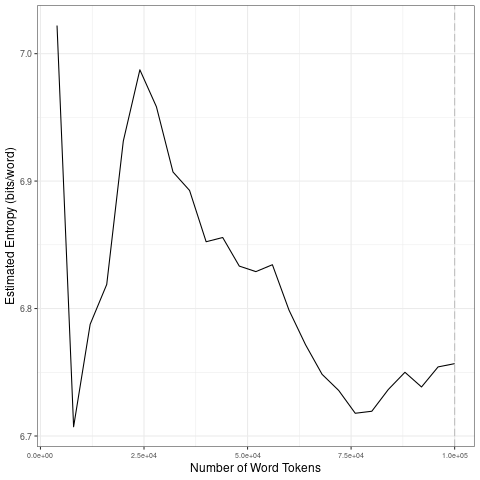

The file beside this chart, header and first rows:
file, entropy.Corpus.Size, entropy.Entropy, sd.Corpus.Size, sd.SD
data/2021_by_en/2021-02-24_tokens_1-gram…, 4000, 7.022, 20000, 0.1239
data/2021_by_en/2021-02-24_tokens_1-gram…, 8000, 6.707, 40000, 0.05356
data/2021_by_en/2021-02-24_tokens_1-gram…, 12000, 6.788, 60000, 0.0204
data/2021_by_en/2021-02-24_tokens_1-gram…, 16000, 6.819, 80000, 0.02231
data/2021_by_en/2021-02-24_tokens_1-gram…, 20000, 6.931, 1e+05, 0.009198
data/2021_by_en/2021-02-24_tokens_1-gram…, 24000, 6.987, 20000, 0.1239
data/2021_by_en/2021-02-24_tokens_1-gram…, 28000, 6.958, 40000, 0.05356
data/2021_by_en/2021-02-24_tokens_1-gram…, 32000, 6.907, 60000, 0.0204
data/2021_by_en/2021-02-24_tokens_1-gram…, 36000, 6.893, 80000, 0.02231
data/2021_by_en/2021-02-24_tokens_1-gram…, 40000, 6.852, 1e+05, 0.009198
data/2021_by_en/2021-02-24_tokens_1-gram…, 44000, 6.856, 20000, 0.1239
data/2021_by_en/2021-02-24_tokens_1-gram…, 48000, 6.833, 40000, 0.05356
data/2021_by_en/2021-02-24_tokens_1-gram…, 52000, 6.829, 60000, 0.0204
data/2021_by_en/2021-02-24_tokens_1-gram…, 56000, 6.834, 80000, 0.02231
data/2021_by_en/2021-02-24_tokens_1-gram…, 60000, 6.799, 1e+05, 0.009198
data/2021_by_en/2021-02-24_tokens_1-gram…, 64000, 6.772, 20000, 0.1239
data/2021_by_en/2021-02-24_tokens_1-gram…, 68000, 6.748, 40000, 0.05356
data/2021_by_en/2021-02-24_tokens_1-gram…, 72000, 6.736, 60000, 0.0204
data/2021_by_en/2021-02-24_tokens_1-gram…, 76000, 6.718, 80000, 0.02231
data/2021_by_en/2021-02-24_tokens_1-gram…, 80000, 6.719, 1e+05, 0.009198
data/2021_by_en/2021-02-24_tokens_1-gram…, 84000, 6.737, 20000, 0.1239
data/2021_by_en/2021-02-24_tokens_1-gram…, 88000, 6.75, 40000, 0.05356
data/2021_by_en/2021-02-24_tokens_1-gram…, 92000, 6.738, 60000, 0.0204
data/2021_by_en/2021-02-24_tokens_1-gram…, 96000, 6.754, 80000, 0.02231
data/2021_by_en/2021-02-24_tokens_1-gram…, 1e+05, 6.757, 1e+05, 0.009198
